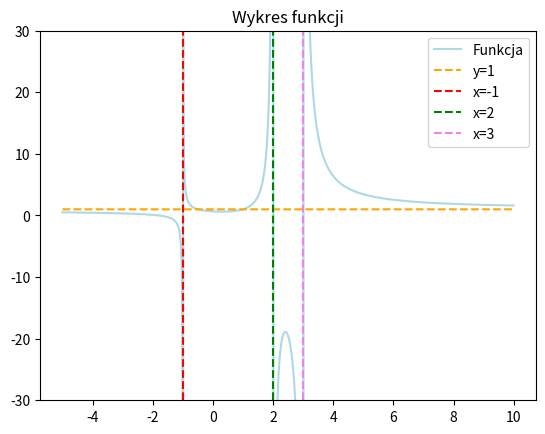

Python code for this plot:
import numpy as np
import pandas as pd
import matplotlib.pyplot as plt


x = np.arange(-5, 10, step=0.01)

y = (4 - x + x ** 3) / (6 + x - 4 * x ** 2 + x ** 3)

plt.plot(x, y, color="lightblue", label="Funkcja")

plt.ylim(-30, 30) # optyka - pole widzenia

# asympotota pozioma

av = np.ones(len(x))

plt.plot(x, av, color="orange", linestyle="--", label="y=1")

# asymptota pionowa

x1 = [-1, -1]

y1 = [-30, 30]

plt.plot(x1, y1, color="red", linestyle="--", label="x=-1")

x2 = [2, 2]

y2 = [-30, 30]

plt.plot(x2, y2, color="green", linestyle="--", label="x=2")

x3 = [3, 3]

y3 = [-30, 30]

plt.plot(x3, y3, color="violet", linestyle="--", label="x=3")

plt.title("Wykres funkcji")

plt.legend()

plt.savefig("zad1.pdf", format="pdf")

plt.show()